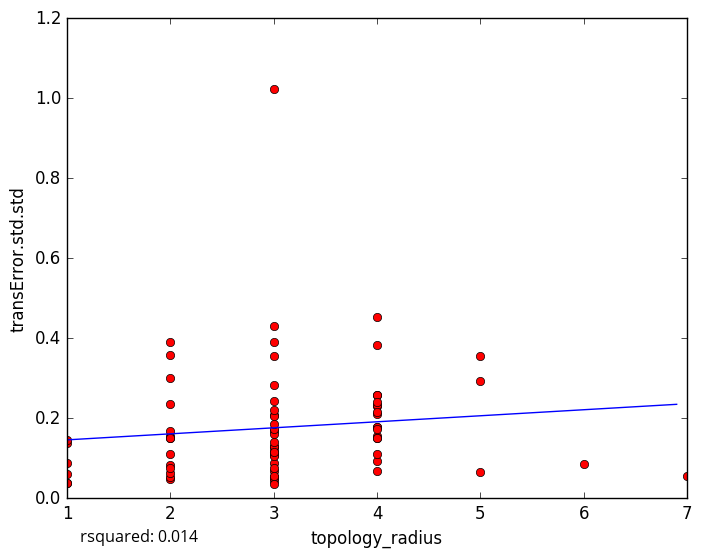

The file beside this chart, header and first rows:
topology_radius, transError.std.std
4, 0.21
3, 0.1678
4, 0.2306
3, 0.08883
3, 0.05366
3, 0.05318
1, 0.03889
3, 0.2071
3, 0.2048
4, 0.2585
3, 0.043
3, 0.05006
3, 0.1607
3, 0.03644
3, 0.1156
1, 0.03706
2, 0.04916
1, 0.08908
4, 0.09332
1, 0.1381
3, 0.2835
2, 0.1558
3, 0.4311
2, 0.3018
2, 0.1514
3, 1.024
2, 0.1677
2, 0.3907
1, 0.1458
4, 0.2337
7, 0.05476
4, 0.06699
3, 0.3913
4, 0.2587
5, 0.3556
4, 0.3822
4, 0.1551
4, 0.1779
2, 0.05308
4, 0.1504
4, 0.2162
2, 0.08192
5, 0.2933
3, 0.1277
3, 0.2217
6, 0.08534
2, 0.3573
4, 0.4532
4, 0.1792
2, 0.2366
2, 0.1102
4, 0.172
2, 0.06215
3, 0.172
3, 0.1269
4, 0.1098
3, 0.1071
4, 0.1514
3, 0.186
5, 0.06445
... 18 more rows
